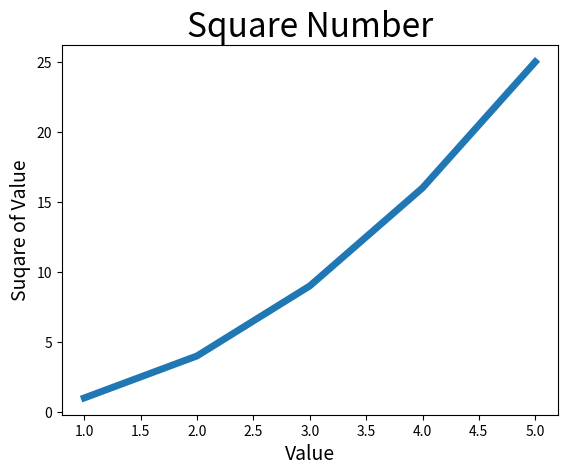

Python code for this plot:
import matplotlib.pyplot as plt

# 如果指定横坐标，横坐标从0开始
input_values = [1, 2, 3, 4, 5]
squares1 = [1, 4, 9, 16, 25]

plt.plot(input_values, squares1, linewidth=5)

# 设置图表标题， 并给坐标轴加上标签
plt.title("Square Number", fontsize=24)
plt.xlabel("Value", fontsize=14)
plt.ylabel("Suqare of Value", fontsize=14)

# 设置刻度标记的大小
plt.tick_params(axis="both", labelsize=10)

plt.show()